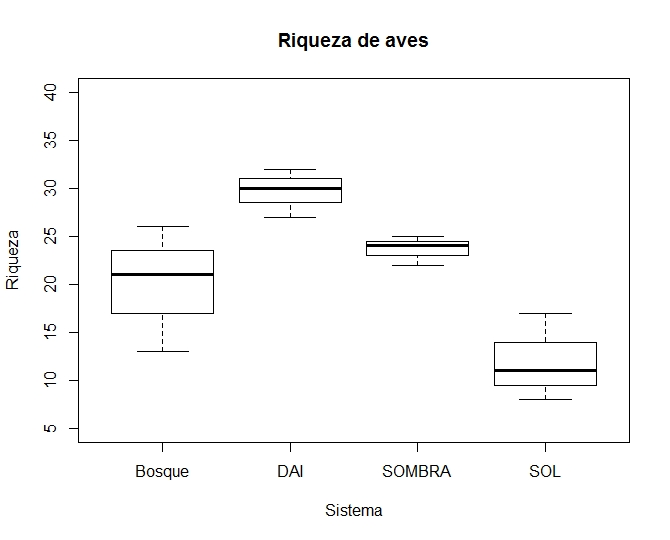

The file beside this chart, header and first rows:
Sistema, Residentes
DAI, 27
DAI, 32
DAI, 30
BOSQUE, 13
BOSQUE, 26
BOSQUE, 21
SOMBRA, 22
SOMBRA, 24
SOMBRA, 25
SOL, 8
SOL, 17
SOL, 11
